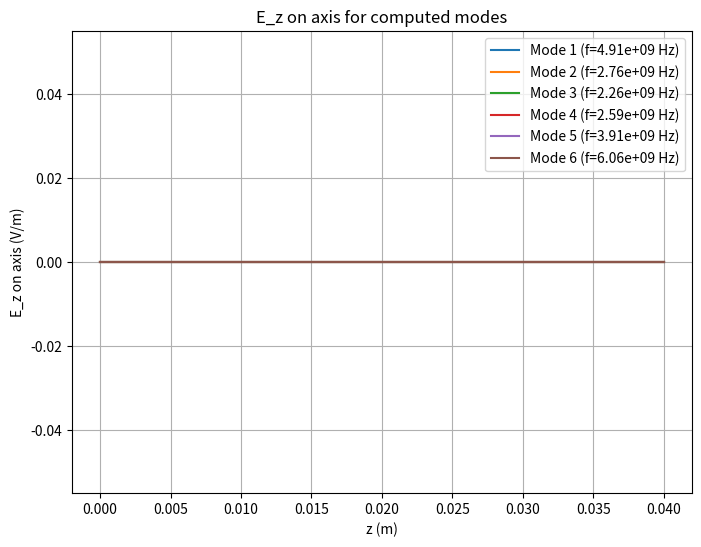

Write the Python code that produced this figure.
"""
pillbox_superfish_like.py

Finite-difference axisymmetric Helmholtz eigen-solver for a pillbox cavity
(approximation in the style of Superfish). Solves for H_phi(r,z):
    (d^2/dr^2 + (1/r) d/dr + d^2/dz^2) H_phi + k^2 H_phi = 0
with Dirichlet H_phi = 0 on conducting walls. Computes eigenfrequencies,
fields, accelerating voltage on axis for beta~1, stored energy U, and R/Q.

Notes / assumptions:
- Vacuum inside cavity (eps0, mu0).
- Perfect electric conductor on all cavity walls -> Dirichlet on H_phi
  (appropriate for TM-modes formulation solved in H_phi).
- Axis r=0 handled by regularity (special FD formula).
- Uses second-order central differences.
- Outputs modes as k^2 eigenvalues; frequency f = c * sqrt(k^2) / (2*pi).
- This is a pedagogical solver — for production you should refine mesh
  and consider higher-order discretizations, geometry curvature treatment, etc.
"""

import numpy as np
import scipy.sparse as sp
import scipy.sparse.linalg as spla
import matplotlib.pyplot as plt 
# Physical constants
eps0 = 8.8541878128e-12
mu0  = 4*np.pi*1e-7
c0   = 1/np.sqrt(eps0*mu0)

# ---------------------------------------------------------------------
# User parameters (change these)
R = 0.05         # cavity radius [m]
L = 0.04         # cavity length [m]
Nr = 120         # number of radial grid points (including r=0)
Nz = 120         # number of axial grid points (including ends)
nev = 6          # number of eigenvalues/modes to compute
beta = 1.0       # particle beta for Vacc phase factor (use 1 for relativistic)
# ---------------------------------------------------------------------

# Build grid (cell-centered or node-centered? We'll use node-centered)
r = np.linspace(0.0, R, Nr)            # includes r=0 and r=R
z = np.linspace(0.0, L, Nz)            # includes z=0 and z=L
dr = r[1] - r[0]
dz = z[1] - z[0]
Nrn = Nr
Nzn = Nz
N = Nrn * Nzn  # total unknowns in 2D

# Index mapping: (ir, iz) -> idx = iz*Nr + ir
def idx(ir, iz):
    return iz * Nrn + ir

# Build sparse matrix A such that A * H = k^2 * H
# We'll form A = -Laplace_perp operator (so eigenproblem is A H = k^2 H)
rows = []
cols = []
data = []

# Helper to add entry
def add_entry(i, j, val):
    rows.append(i); cols.append(j); data.append(val)

# Precompute radial positions for use in 1/r term (avoid divide-by-zero)
# For r=0, we will use the regularized finite difference formula (see below)
for iz in range(Nzn):
    for ir in range(Nrn):
        i = idx(ir, iz)
        ri = r[ir]

        # boundary: Dirichlet H=0 on metal walls (r=R or z=0 or z=L)
        if (ir == Nrn-1) or (iz == 0) or (iz == Nzn-1):
            # Dirichlet: enforce H[i] = 0 -> large diag penalty (or simply set eqn as H=0)
            # Simpler: set row to identity so eigenvector value is exactly zero at boundary
            add_entry(i, i, 1.0)
            continue

        # Interior or axis points: discretize Laplacian in cylindrical coords for m=0:
        # Lap = d2/dr2 + (1/r) d/dr + d2/dz2
        # central differences:
        # d2/dr2 -> (H_{i+1} - 2 H_i + H_{i-1}) / dr^2
        # (1/r) d/dr -> (1/r) * (H_{i+1} - H_{i-1})/(2 dr)
        # d2/dz2 -> (H_{j+1} - 2 H_j + H_{j-1}) / dz^2

        # Special treatment for axis node (r=0)
        if ir == 0:
            # Use limiting form as r->0:
            # (1/r) d/dr (r dH/dr) -> 2 * d2H/dr2 at r=0 for m=0 regularity.
            # So radial part approx: 2 * (H_{ir+1} - 2 H_ir + H_{ir+2?}) / dr^2
            # Simpler and stable approach: use one-sided second-order formula:
            # H'(0) = 0 (symmetry), so impose ghost point H_{-1} = H_{1}
            # then d2/dr2 at 0: (H_1 - 2 H_0 + H_{-1})/dr^2 = 2*(H_1 - H_0)/dr^2
            # And (1/r) d/dr term tends to 0 in symmetry. So radial contribution becomes:
            # d2/dr2 + (1/r) d/dr  ≈ 2*(H_1 - H_0)/dr^2
            # Implement radial stencil accordingly.

            # indices
            i_r_plus = idx(ir+1, iz)
            # radial contribution:
            add_entry(i, i, -2.0 * (1.0 / dr**2))        # H_i coefficient comes from radial approx
            add_entry(i, i_r_plus,  2.0 * (1.0 / dr**2))

        else:
            # interior radial central difference including 1/r term
            i_r_plus  = idx(ir+1, iz)
            i_r_minus = idx(ir-1, iz)
            # coefficients for radial part
            cr_plus  = 1.0 / dr**2 + 1.0 / (2.0*dr*ri)
            cr_minus = 1.0 / dr**2 - 1.0 / (2.0*dr*ri)
            cr_center = -2.0 / dr**2
            add_entry(i, i_r_plus,  cr_plus)
            add_entry(i, i_r_minus, cr_minus)
            add_entry(i, i,        cr_center)

        # axial second derivative
        i_z_plus  = idx(ir, iz+1)
        i_z_minus = idx(ir, iz-1)
        add_entry(i, i_z_plus,  1.0 / dz**2)
        add_entry(i, i_z_minus, 1.0 / dz**2)
        add_entry(i, i,        -2.0 / dz**2)

# Assemble sparse matrix
A = sp.coo_matrix((data, (rows, cols)), shape=(N, N)).tocsr()

# For Dirichlet rows we put identity; these rows correspond to fixed zero values,
# and therefore in eigenvalue computation they will produce trivial eigenpairs.
# To avoid spurious zero rows we keep them as identity and restrict eigen-solve to interior DOFs.
# Build mask of free (non-Dirichlet) DOFs
dirichlet = np.zeros(N, dtype=bool)
for iz in range(Nzn):
    for ir in range(Nrn):
        ii = idx(ir, iz)
        if (ir == Nrn-1) or (iz == 0) or (iz == Nzn-1):
            dirichlet[ii] = True

free_dofs = np.where(~dirichlet)[0]
nfree = free_dofs.size

# Reduce the matrix to free DOFs: A_free * H_free = k^2 * H_free
A_free = A[free_dofs][:, free_dofs]

# Solve eigenvalue problem for smallest few eigenvalues (k^2)
# A_free is symmetric; use eigsh targeting smallest magnitude eigenvalues
which = 'SM'  # smallest magnitude
if nfree <= nev + 2:
    nev_calc = max(1, nfree-2)
else:
    nev_calc = nev

print("Matrix size (full):", N, "free DOFs:", nfree, "computing nev =", nev_calc)

# Use shift-invert if needed (for better accuracy near target), otherwise rely on SM
try:
    # For symmetric positive-definite-like operator, eigsh works
    eigvals, eigvecs = spla.eigsh(A_free, k=nev_calc, which=which)
except Exception as e:
    # fallback to sparse.linalg.eigs if eigsh fails
    eigvals, eigvecs = spla.eigs(A_free, k=nev_calc, which=which)
    eigvals = eigvals.real
    eigvecs = eigvecs.real

# Sort eigenpairs
perm = np.argsort(eigvals)
eigvals = eigvals[perm]
eigvecs = eigvecs[:, perm]

# Map eigenvectors back to full grid (fill Dirichlet with zeros)
modes = []
for m in range(eigvecs.shape[1]):
    Hfull = np.zeros(N, dtype=np.float64)
    Hfull[free_dofs] = eigvecs[:, m]
    modes.append(Hfull.reshape((Nzn, Nrn)))   # shape (z, r) for easier indexing

# Convert eigenvalues k^2 -> frequency (Hz), store k and f
k2_vals = eigvals
k_vals = np.sqrt(np.abs(k2_vals))
freqs = (c0 * k_vals) / (2*np.pi)

print("Eigenfrequencies (Hz) of computed modes:")
for i, f in enumerate(freqs):
    print(f"  mode {i+1}: f = {f:.6e} Hz (k^2 = {k2_vals[i]:.6e})")

# ---------------------------------------------------------------------
# Post-processing: identify TM010-like mode and compute Vacc, U, R/Q
# We'll pick the mode with maximum |E_z| on axis (E_z computed from H_phi)
# For TM (m=0), relations (frequency-domain):
#   E_r = - (i / (omega eps0)) * dH_phi/dz
#   E_z = + (i / (omega eps0)) * (1/r) * d(r H_phi)/dr
# Since eigenvectors are real-valued (up to scale), we'll compute the spatial
# patterns and compute Vacc magnitude assuming phase factor exp(i omega t).
# We'll normalize modes by stored energy U = 1 J for convenience when computing R/Q.
# ---------------------------------------------------------------------

def compute_fields_and_R_over_Q(H_grid, k):
    """
    H_grid: shape (Nz, Nr) array of H_phi on nodes
    k: wave-number (rad/m)
    returns dict with: Ez_on_axis(z), Vacc, U, R_over_Q
    """
    omega = c0 * k
    # compute E fields (real spatial patterns). We will compute E_z on axis:
    # discrete derivatives in r and z (centered)
    H = H_grid.copy()   # shape (Nz, Nr) with indices (iz, ir)

    # derivatives w.r.t r: d(r H)/dr needed for E_z
    # we compute r * H at radial nodes
    r_nodes = r.copy()
    rH = np.zeros_like(H)
    for iz in range(Nzn):
        rH[iz, :] = r_nodes * H[iz, :]

    # radial derivative d(rH)/dr using central differences (at nodes)
    dr_rH = np.zeros_like(H)
    # interior radial points
    for ir in range(1, Nrn-1):
        dr_rH[:, ir] = (rH[:, ir+1] - rH[:, ir-1]) / (2*dr)
    # axis special (one-sided): dr_rH[:,0] ≈ (rH[:,1] - rH[:,0])/dr  (consistent with earlier axis treatment)
    dr_rH[:, 0] = (rH[:, 1] - rH[:, 0]) / dr
    # at r=R boundary we don't need derivative (H=0 at boundary), but compute one-sided for completeness
    dr_rH[:, -1] = (rH[:, -1] - rH[:, -2]) / dr

    # compute E_z = (i/(omega*eps0)) * (1/r) * d(r H)/dr
    # on axis r=0 this formula must be taken with limit; E_z(0) = (i/(omega eps0)) * (d2H/dr2 at 0 times something)
    # but numerically we'll compute E_z on axis using the limit: (1/r) d(rH)/dr -> (d^2 H / dr^2 * r?) -- to avoid complications,
    # use the value at the first non-axis radial node extrapolated to axis. Simpler practical approach:
    Ez = np.zeros_like(H, dtype=np.complex128)
    for iz in range(Nzn):
        for ir in range(Nrn):
            ri = r_nodes[ir]
            if ri == 0.0:
                # use limit: (1/r) d(rH)/dr at r->0 equals 2 * dH/dr at r->0 ? but simpler: use derivative estimate from dr_rH/ r ~ dr_rH[:,1]/(r[1])
                # approximate (1/r) d(rH)/dr at axis by dr_rH[:,1] / r[1]
                val = dr_rH[iz, 1] / r_nodes[1]
            else:
                val = dr_rH[iz, ir] / ri
            Ez[iz, ir] = (1j / (omega * eps0)) * val

    # compute stored energy U = (1/4) ∫ (eps |E|^2 + mu |H|^2) dV  (time-average for phasors)
    # For axisymmetric volume element: dV = 2*pi * r * dr * dz
    Er2 = np.abs(Ez)**2  # we only used Ez; for exact U we'd include Er and H_r,H_z; but dominant Ez contribution ok for TM010
    # compute H^2 (|H_phi|^2)
    H2 = np.abs(H)**2
    # integrate
    U_e = 0.25 * eps0 * np.sum(Er2 * (2*np.pi * r_nodes) * dr * dz)
    U_m = 0.25 * mu0  * np.sum(H2  * (2*np.pi * r_nodes) * dr * dz)
    U = U_e + U_m

    # accelerating voltage for particle along center axis:
    # V_acc = ∫ E_z(0,z) * exp(i omega z / (beta c)) dz
    # take E_z at the axis index ir=0
    Ez_axis = Ez[:, 0]   # length Nz
    phase = np.exp(1j * omega * z / (beta * c0))
    Vacc = np.trapz(Ez_axis * phase, z)

    # R/Q = |V_acc|^2 / (omega * U)  (units: Ohm)
    R_over_Q = (np.abs(Vacc)**2) / (omega * U)

    return {
        'Ez_axis': Ez_axis,
        'Vacc': Vacc,
        'U': U,
        'R_over_Q': R_over_Q,
        'Ez': Ez,
        'H': H
    }

# Evaluate modes and print R/Q for each
results = []
for m_idx, H_flat in enumerate(modes):
    H_grid = H_flat.T  # currently modes stored as (z, r) via reshape above; ensure indexing consistent
    # note: earlier we used modes.append(Hfull.reshape((Nzn, Nrn))) -> shape (Nz, Nr) with [iz, ir]
    H_grid = H_flat.reshape((Nzn, Nrn))  # (iz, ir)
    k = k_vals[m_idx]
    res = compute_fields_and_R_over_Q(H_grid, k)
    # Scale the mode to impose Vacc = 3kV
    scaling_factor = 3000 / np.abs(res['Vacc'])
    H_grid *= scaling_factor
    res = compute_fields_and_R_over_Q(H_grid, k)
    results.append(res)
    f = freqs[m_idx]
    print(f"\nMode {m_idx+1}: f = {f:.6e} Hz")
    print(f"  |V_acc| = {np.abs(res['Vacc']):.6e} V")
    print(f"  U = {res['U']:.6e} J")
    print(f"  R/Q = {res['R_over_Q']:.6e} Ohm")

# Optional: plot Ez on axis for each mode
plt.figure(figsize=(8,6))
for m_idx, res in enumerate(results):       
    plt.plot(z, np.real(res['Ez_axis']), label=f'Mode {m_idx+1} (f={freqs[m_idx]:.2e} Hz)')
plt.xlabel('z (m)')
plt.ylabel('E_z on axis (V/m)')
plt.title('E_z on axis for computed modes')
plt.legend()
plt.grid()
plt.show()
# Note on normalization:
print("\nNote: eigenmodes have arbitrary scale. R/Q computed above is independent of amplitude if U and V_acc are taken from the same eigenmode.")
print("If you want R/Q in physical units independent of normalization, you can rescale mode so that U=1 J and then recompute V_acc and R/Q accordingly.")
#np.savez('pillbox_modes.npz', r=r, z=z, modes=modes, freqs=freqs, results=results)
# End of script
